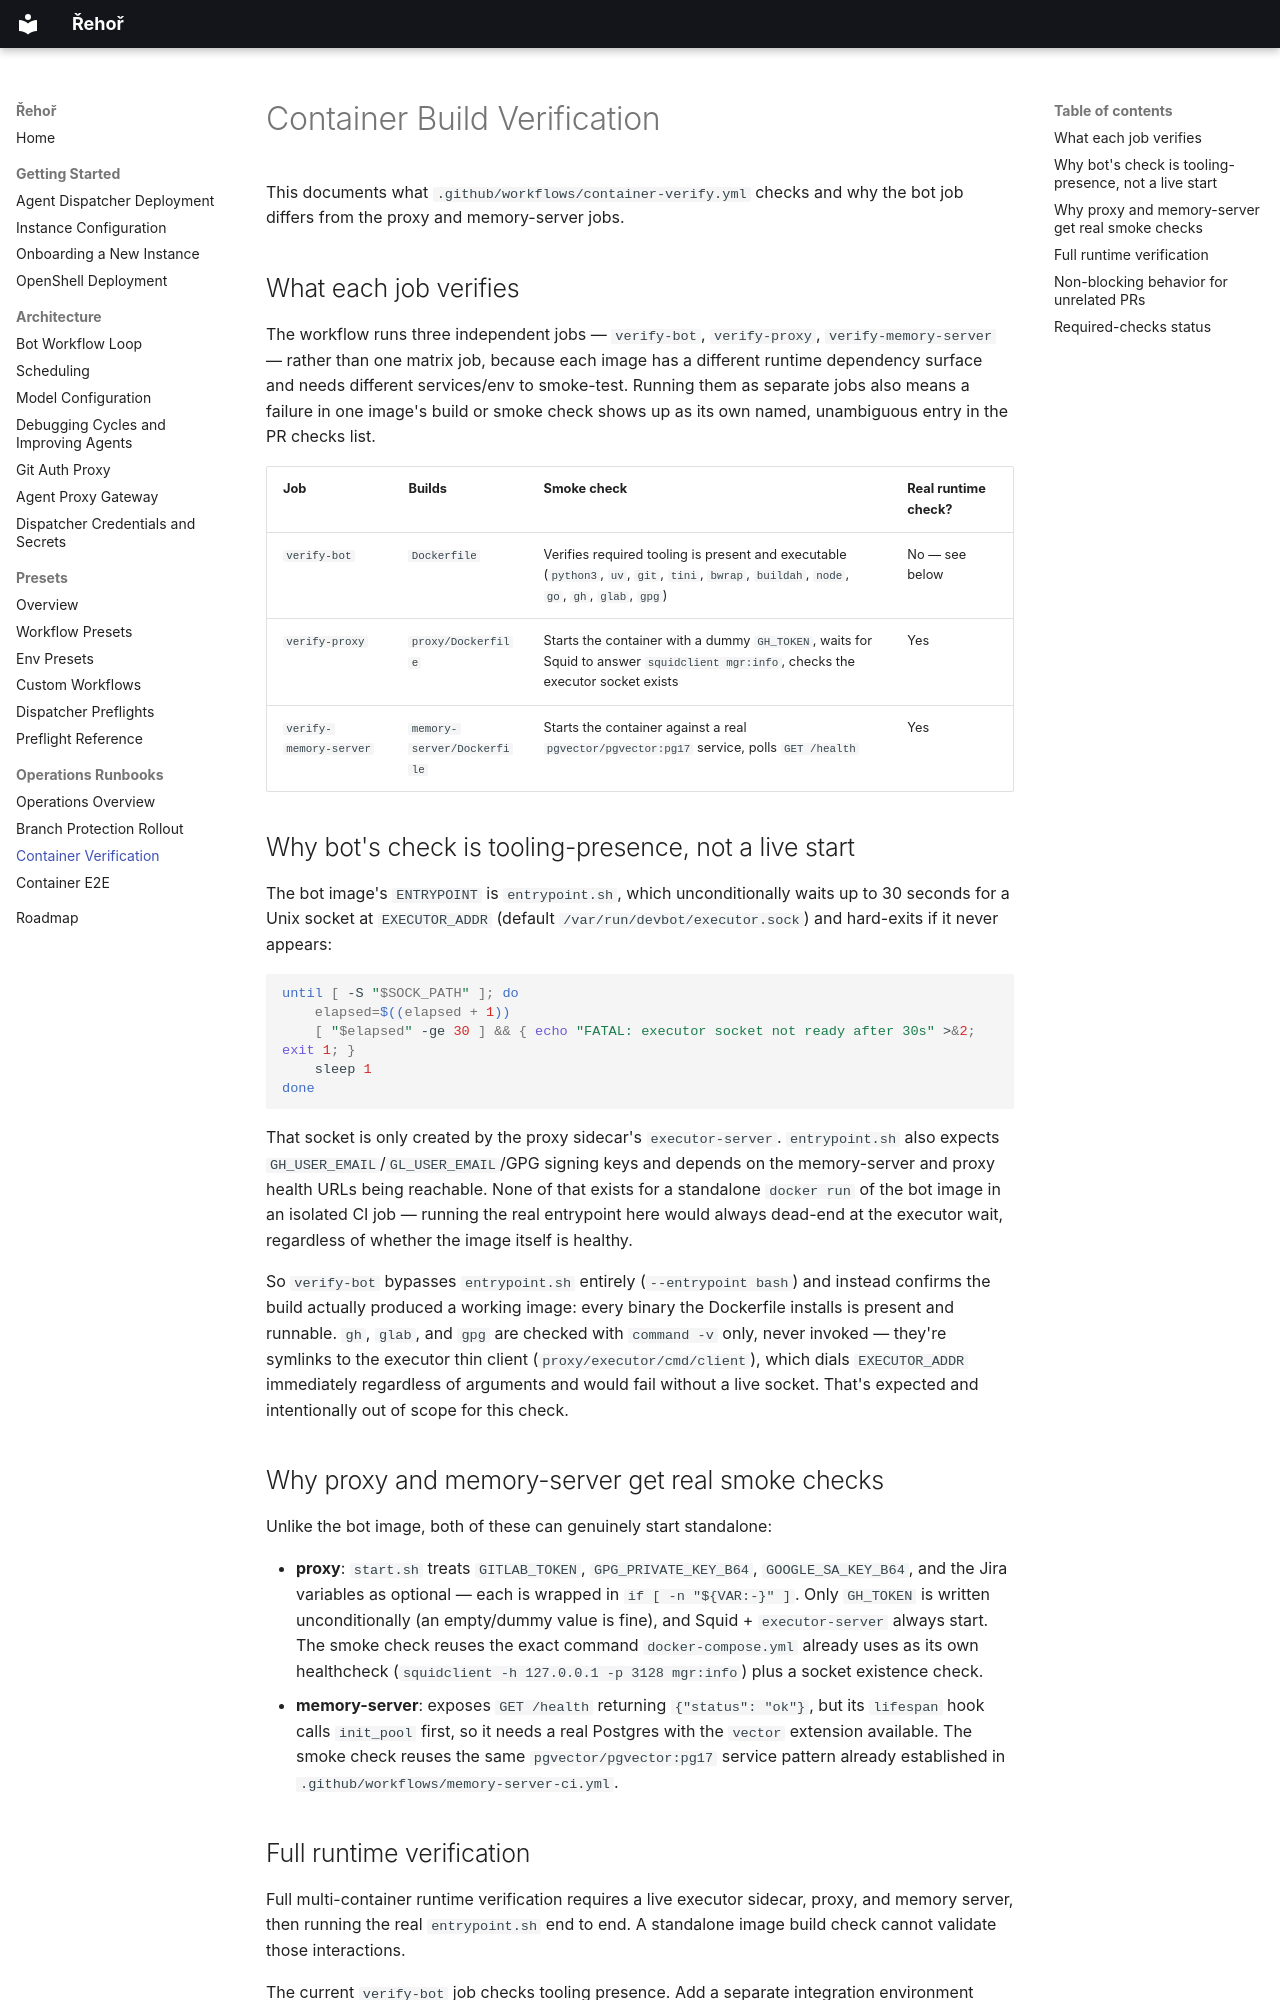

repository: OpenShift-Fleet/rehor · page: operations/rehor-107-container-verification/index.html · generator: mkdocs

# Container Build Verification

This documents what `.github/workflows/container-verify.yml` checks and why the bot job differs from the proxy and memory-server jobs.

## What each job verifies

The workflow runs three independent jobs — `verify-bot`, `verify-proxy`, `verify-memory-server` — rather than one matrix job, because each image has a different runtime dependency surface and needs different services/env to smoke-test. Running them as separate jobs also means a failure in one image's build or smoke check shows up as its own named, unambiguous entry in the PR checks list.

| Job | Builds | Smoke check | Real runtime check? |
|-----|--------|-------------|----------------------|
| `verify-bot` | `Dockerfile` | Verifies required tooling is present and executable (`python3`, `uv`, `git`, `tini`, `bwrap`, `buildah`, `node`, `go`, `gh`, `glab`, `gpg`) | No — see below |
| `verify-proxy` | `proxy/Dockerfile` | Starts the container with a dummy `GH_TOKEN`, waits for Squid to answer `squidclient mgr:info`, checks the executor socket exists | Yes |
| `verify-memory-server` | `memory-server/Dockerfile` | Starts the container against a real `pgvector/pgvector:pg17` service, polls `GET /health` | Yes |

## Why bot's check is tooling-presence, not a live start

The bot image's `ENTRYPOINT` is `entrypoint.sh`, which unconditionally waits up to 30 seconds for a Unix socket at `EXECUTOR_ADDR` (default `/var/run/devbot/executor.sock`) and hard-exits if it never appears:

```bash
until [ -S "$SOCK_PATH" ]; do
    elapsed=$((elapsed + 1))
    [ "$elapsed" -ge 30 ] && { echo "FATAL: executor socket not ready after 30s" >&2; exit 1; }
    sleep 1
done
```

That socket is only created by the proxy sidecar's `executor-server`. `entrypoint.sh` also expects `GH_USER_EMAIL`/`GL_USER_EMAIL`/GPG signing keys and depends on the memory-server and proxy health URLs being reachable. None of that exists for a standalone `docker run` of the bot image in an isolated CI job — running the real entrypoint here would always dead-end at the executor wait, regardless of whether the image itself is healthy.

So `verify-bot` bypasses `entrypoint.sh` entirely (`--entrypoint bash`) and instead confirms the build actually produced a working image: every binary the Dockerfile installs is present and runnable. `gh`, `glab`, and `gpg` are checked with `command -v` only, never invoked — they're symlinks to the executor thin client (`proxy/executor/cmd/client`), which dials `EXECUTOR_ADDR` immediately regardless of arguments and would fail without a live socket. That's expected and intentionally out of scope for this check.

## Why proxy and memory-server get real smoke checks

Unlike the bot image, both of these can genuinely start standalone:

- **proxy**: `start.sh` treats `GITLAB_TOKEN`, `GPG_PRIVATE_KEY_B64`, `GOOGLE_SA_KEY_B64`, and the Jira variables as optional — each is wrapped in `if [ -n "${VAR:-}" ]`. Only `GH_TOKEN` is written unconditionally (an empty/dummy value is fine), and Squid + `executor-server` always start. The smoke check reuses the exact command `docker-compose.yml` already uses as its own healthcheck (`squidclient -h 127.0.0.1 -p 3128 mgr:info`) plus a socket existence check.
- **memory-server**: exposes `GET /health` returning `{"status": "ok"}`, but its `lifespan` hook calls `init_pool` first, so it needs a real Postgres with the `vector` extension available. The smoke check reuses the same `pgvector/pgvector:pg17` service pattern already established in `.github/workflows/memory-server-ci.yml`.
